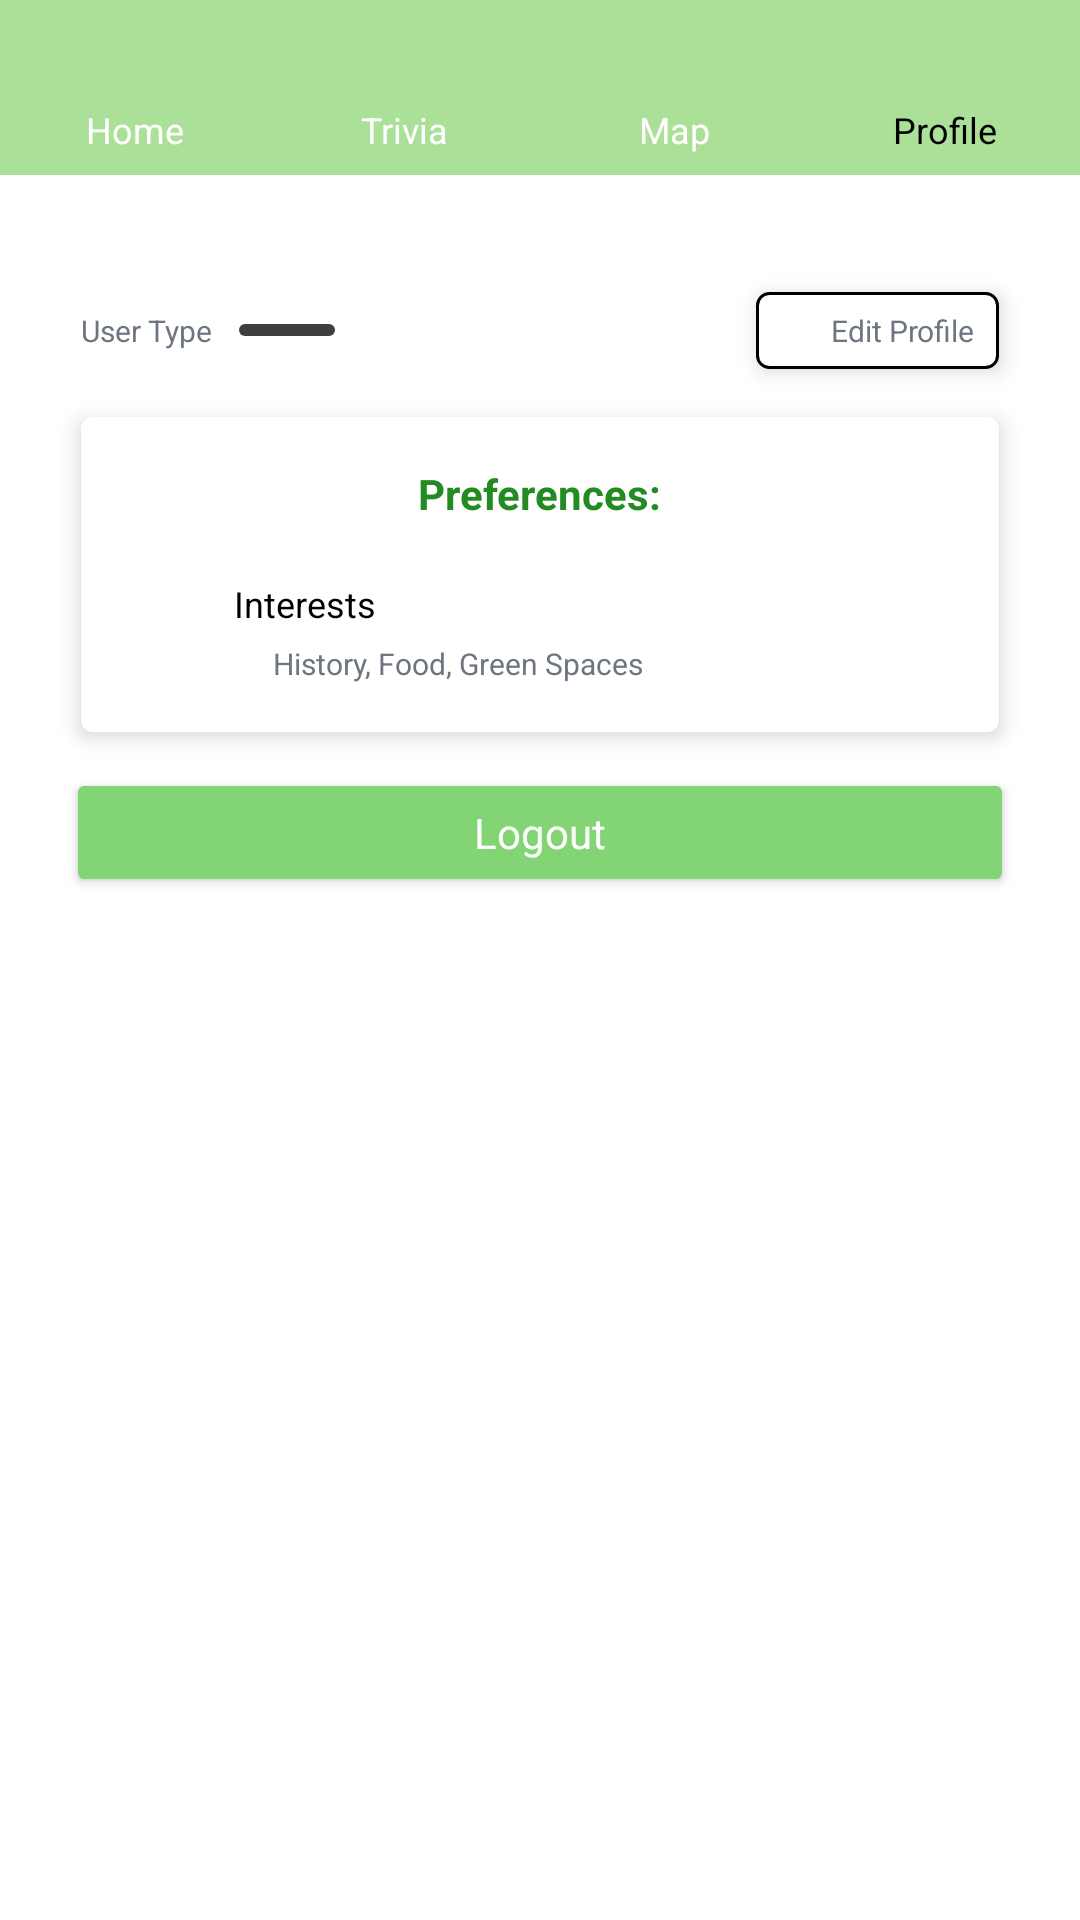

Layout XML and referenced resources for this Android screen:
<!-- AndroidManifest.xml: activity theme Theme.GREENAPP -->
<!-- res/layout/activity_android_small_profile.xml -->
<LinearLayout
	xmlns:android="http://schemas.android.com/apk/res/android"
	xmlns:tools="http://schemas.android.com/tools"
	xmlns:app="http://schemas.android.com/apk/res-auto"
	android:background="#FFFFFF"
	android:clipChildren="false"
	android:clipToPadding="false"
	android:orientation="vertical"
	android:layout_width="match_parent"
	android:layout_height="match_parent"
	android:fitsSystemWindows="true">
	<ScrollView
		android:clipChildren="false"
		android:clipToPadding="false"
		android:id="@+id/rohmxoz1fwj"
		android:layout_width="match_parent"
		android:layout_height="0dp"
		android:layout_weight="1"
		android:gravity="center_horizontal"
		android:background="#FFFFFF">
		<LinearLayout
			android:layout_width="match_parent"
			android:layout_height="wrap_content"
			android:clipChildren="false"
			android:clipToPadding="false"
			android:orientation="vertical">
			<LinearLayout
				android:id="@+id/r5gf09sfq4i"
				android:layout_width="match_parent"
				android:layout_height="wrap_content"
				android:layout_marginBottom="39dp"
				android:clipChildren="false"
				android:clipToPadding="false"
				android:orientation="vertical">
				<LinearLayout
					android:id="@+id/rmqsqi2wstki"
					android:layout_width="match_parent"
					android:layout_height="wrap_content"
					android:gravity="center_vertical"
					android:background="#ABE098"
					android:paddingVertical="7dp"
					android:orientation="horizontal">
					<LinearLayout
						android:id="@+id/home_button"
						android:layout_width="0dp"
						android:layout_height="wrap_content"
						android:layout_weight="1"
						android:gravity="center_horizontal"
						android:orientation="vertical">
						<ImageView
							android:id="@+id/rorhz9ugpp3"
							android:layout_width="28dp"
							android:layout_height="28dp"
							android:scaleType="fitXY"
						/>
						<TextView
							android:id="@+id/r033eqolpijxb"
							android:textColor="#FFFFFF"
							android:textSize="12sp"
							android:layout_height="wrap_content"
							android:layout_width="wrap_content"
							android:text="Home"
						/>
					</LinearLayout>
					<LinearLayout
						android:id="@+id/trivia_button"
						android:layout_width="0dp"
						android:layout_height="wrap_content"
						android:layout_weight="1"
						android:gravity="center_horizontal"
						android:orientation="vertical">
						<ImageView
							android:id="@+id/r92m9lwykfag"
							android:layout_width="28dp"
							android:layout_height="28dp"
							android:scaleType="fitXY"
						/>
						<TextView
							android:id="@+id/rbjclkuwcu6i"
							android:textColor="#FFFFFF"
							android:textSize="12sp"
							android:layout_height="wrap_content"
							android:layout_width="wrap_content"
							android:text="Trivia"
						/>
					</LinearLayout>
					<LinearLayout
						android:id="@+id/map_button"
						android:layout_width="0dp"
						android:layout_height="wrap_content"
						android:layout_weight="1"
						android:gravity="center_horizontal"
						android:orientation="vertical">
						<ImageView
							android:id="@+id/r1sboj981btw"
							android:layout_width="28dp"
							android:layout_height="28dp"
							android:scaleType="fitXY"
						/>
						<TextView
							android:id="@+id/rox24i616ke8"
							android:textColor="#FFFFFF"
							android:textSize="12sp"
							android:layout_height="wrap_content"
							android:layout_width="wrap_content"
							android:text="Map"
						/>
					</LinearLayout>
					<LinearLayout
						android:id="@+id/profile_button"
						android:layout_width="0dp"
						android:layout_height="wrap_content"
						android:layout_weight="1"
						android:gravity="center_horizontal"
						android:orientation="vertical">
						<ImageView
							android:id="@+id/r82fycu2d3ik"
							android:layout_width="28dp"
							android:layout_height="28dp"
							android:scaleType="fitXY"
						/>
						<TextView
							android:id="@+id/r8619i21bnyd"
							android:textColor="#000000"
							android:textSize="12sp"
							android:layout_height="wrap_content"
							android:layout_width="wrap_content"
							android:text="Profile"
						/>
					</LinearLayout>
				</LinearLayout>

				<RelativeLayout
					android:id="@+id/rp7hcg1ul53a"
					android:layout_width="match_parent"
					android:layout_height="0dp"
					android:clipChildren="false"
					android:clipToPadding="false">

					<LinearLayout
						android:layout_width="match_parent"
						android:layout_height="match_parent"
						android:clipChildren="false"
						android:clipToPadding="false"
						android:orientation="vertical"></LinearLayout>

					<ImageView
						android:id="@+id/r6k6upscihau"
						android:layout_width="match_parent"
						android:layout_height="113dp"
						android:layout_alignParentBottom="true"
						android:layout_marginStart="124dp"
						android:layout_marginEnd="124dp"
						android:layout_marginBottom="-29dp"
						android:scaleType="fitXY" />
				</RelativeLayout>
			</LinearLayout>









			<LinearLayout
				android:id="@+id/rvzq87kxc4a"
				android:layout_width="match_parent"
				android:layout_height="wrap_content"
                android:baselineAligned="false"
                android:gravity="center_vertical"
				android:layout_marginBottom="16dp"
				android:layout_marginHorizontal="27dp"
				android:clipChildren="false"
				android:clipToPadding="false"
				android:orientation="horizontal">
				<LinearLayout
					android:id="@+id/r2p6sdmv3say"
					android:layout_width="0dp"
					android:layout_height="wrap_content"
					android:layout_weight="1"
					android:gravity="center_vertical"
					android:layout_marginEnd="12dp"
					android:clipChildren="false"
					android:clipToPadding="false"
					android:orientation="horizontal">
					<TextView
						android:id="@+id/r4ceeagignak"
						android:textColor="#6D7680"
						android:textSize="10sp"
						android:layout_marginEnd="9dp"
						android:layout_height="wrap_content"
						android:layout_width="wrap_content"
						android:text="User Type"
					/>
					<LinearLayout
						android:id="@+id/rxhutp6h6x5j"
						android:layout_width="wrap_content"
						android:layout_height="wrap_content"
						android:background="@drawable/cr25b3f3f3f"
						android:paddingVertical="1dp"
						android:paddingHorizontal="16dp"
						android:clipChildren="false"
						android:clipToPadding="false"
						android:clickable="true"
						android:focusable="true"
						android:orientation="vertical">
						<Spinner
							android:id="@+id/action_bar_spinner"
							android:layout_width="wrap_content"
							android:layout_height="wrap_content"
							android:background="@drawable/cr25b3f3f3f"
							android:paddingVertical="1dp"
							android:paddingHorizontal="16dp"
							android:spinnerMode="dropdown">
						</Spinner>
					</LinearLayout>
				</LinearLayout>
				<LinearLayout
					android:id="@+id/rnu7vqd6v5vd"
					android:layout_width="wrap_content"
					android:layout_height="wrap_content"
					android:gravity="center_vertical"
					android:background="@drawable/s000000sw1cr4bffffff"
					android:paddingVertical="6dp"
					android:paddingLeft="11dp"
					android:paddingRight="8dp"
					android:elevation="4dp"
					android:clipChildren="false"
					android:clipToPadding="false"
					android:orientation="horizontal">
					<ImageView
						android:id="@+id/r5i26bda9wnh"
						android:layout_width="11dp"
						android:layout_height="11dp"
						android:layout_marginEnd="3dp"
						android:scaleType="fitXY"
					/>
					<TextView
						android:id="@+id/rfzmutkb2hh"
						android:textColor="#6D7680"
						android:textSize="10sp"
						android:layout_height="wrap_content"
						android:layout_width="wrap_content"
						android:text="Edit Profile"
					/>
				</LinearLayout>
			</LinearLayout>
			<LinearLayout
				android:id="@+id/ri7k6f6snogg"
				android:layout_width="match_parent"
				android:layout_height="wrap_content"
				android:background="@drawable/cr4bffffff"
				android:paddingVertical="16dp"
				android:layout_marginBottom="18dp"
				android:layout_marginHorizontal="27dp"
				android:elevation="4dp"
				android:clipChildren="false"
				android:clipToPadding="false"
				android:orientation="vertical">
				<LinearLayout
					android:id="@+id/r54d9qiwahxi"
					android:layout_width="match_parent"
					android:layout_height="wrap_content"
					android:gravity="center_horizontal"
					android:layout_marginBottom="14dp"
					android:clipChildren="false"
					android:clipToPadding="false"
					android:orientation="vertical">
					<TextView
						android:id="@+id/rlfgtmctlz8m"
						android:textColor="#228B22"
						android:textSize="14sp"
						android:textStyle="bold"
						android:layout_height="wrap_content"
						android:layout_width="wrap_content"
						android:text="Preferences:"
					/>
				</LinearLayout>
				<LinearLayout
					android:id="@+id/rpjwifuabzzr"
					android:layout_width="match_parent"
					android:layout_height="wrap_content"
					android:gravity="center_horizontal"
					android:layout_marginBottom="5dp"
					android:clipChildren="false"
					android:clipToPadding="false"
					android:orientation="vertical">
				</LinearLayout>
				<LinearLayout
					android:id="@+id/ru9luurzpylp"
					android:layout_width="wrap_content"
					android:layout_height="wrap_content"
					android:gravity="center_vertical"
					android:layout_marginBottom="5dp"
					android:layout_marginStart="51dp"
					android:clipChildren="false"
					android:clipToPadding="false"
					android:orientation="horizontal">
					<TextView
						android:id="@+id/r9jyhi4uodqh"
						android:textColor="#000000"
						android:textSize="12sp"
						android:layout_marginEnd="45dp"
						android:layout_height="wrap_content"
						android:layout_width="wrap_content"
						android:text="Interests"
					/>
					<ImageView
						android:id="@+id/rxvihqambbch"
						android:layout_width="12dp"
						android:layout_height="12dp"
						android:scaleType="fitXY"
					/>
				</LinearLayout>
				<TextView
					android:id="@+id/rdq3i5lpyvv4"
					android:textColor="#6D7680"
					android:textSize="10sp"
					android:layout_marginStart="64dp"
					android:layout_height="wrap_content"
					android:layout_width="wrap_content"
					android:text="History, Food, Green Spaces"
				/>
			</LinearLayout>
			<LinearLayout
				android:id="@+id/rqts8trhvc1o"
				android:layout_width="match_parent"
				android:layout_height="wrap_content"
				android:gravity="center_horizontal"
				android:background="@drawable/cr2b83d475"
				android:paddingVertical="6dp"
				android:layout_marginBottom="171dp"
				android:layout_marginHorizontal="26dp"
				android:elevation="2dp"
				android:clipChildren="false"
				android:clipToPadding="false"
				android:clickable="true"
				android:focusable="true"
				android:orientation="vertical">
				<TextView
					android:id="@+id/rkgk4f92qro"
					android:textColor="#FFFFFF"
					android:textSize="14sp"
					android:layout_height="wrap_content"
					android:layout_width="wrap_content"
					android:text="Logout"
				/>
			</LinearLayout>
		</LinearLayout>
	</ScrollView>
</LinearLayout>
<!-- resources referenced by this layout -->
<resources>
  <!-- drawable cr25b3f3f3f (drawable) -->
  <?xml version="1.0" encoding="UTF-8"?>
  <shape
  	xmlns:android="http://schemas.android.com/apk/res/android">
  	<solid
  		android:color="#3F3F3F"
  	/>
  	<corners
  		android:radius="25dp"
  	/>      
  </shape>
  <!-- drawable cr2b83d475 (drawable) -->
  <?xml version="1.0" encoding="UTF-8"?>
  <shape
  	xmlns:android="http://schemas.android.com/apk/res/android">
  	<solid
  		android:color="#83D475"
  	/>
  	<corners
  		android:radius="2dp"
  	/>      
  </shape>
  <!-- drawable cr4bffffff (drawable) -->
  <?xml version="1.0" encoding="UTF-8"?>
  <shape
  	xmlns:android="http://schemas.android.com/apk/res/android">
  	<solid
  		android:color="#FFFFFF"
  	/>
  	<corners
  		android:radius="4dp"
  	/>      
  </shape>
  <!-- drawable s000000sw1cr4bffffff (drawable) -->
  <?xml version="1.0" encoding="UTF-8"?>
  <shape
  	xmlns:android="http://schemas.android.com/apk/res/android">
  	<solid
  		android:color="#FFFFFF"
  	/>
  	<stroke
  		android:color="#000000"
  		android:width="1dp"
  	/>       
  	<corners
  		android:radius="4dp"
  	/>      
  </shape>
  <style name="Theme.GREENAPP" parent="Theme.AppCompat.Light.NoActionBar" />
</resources>
